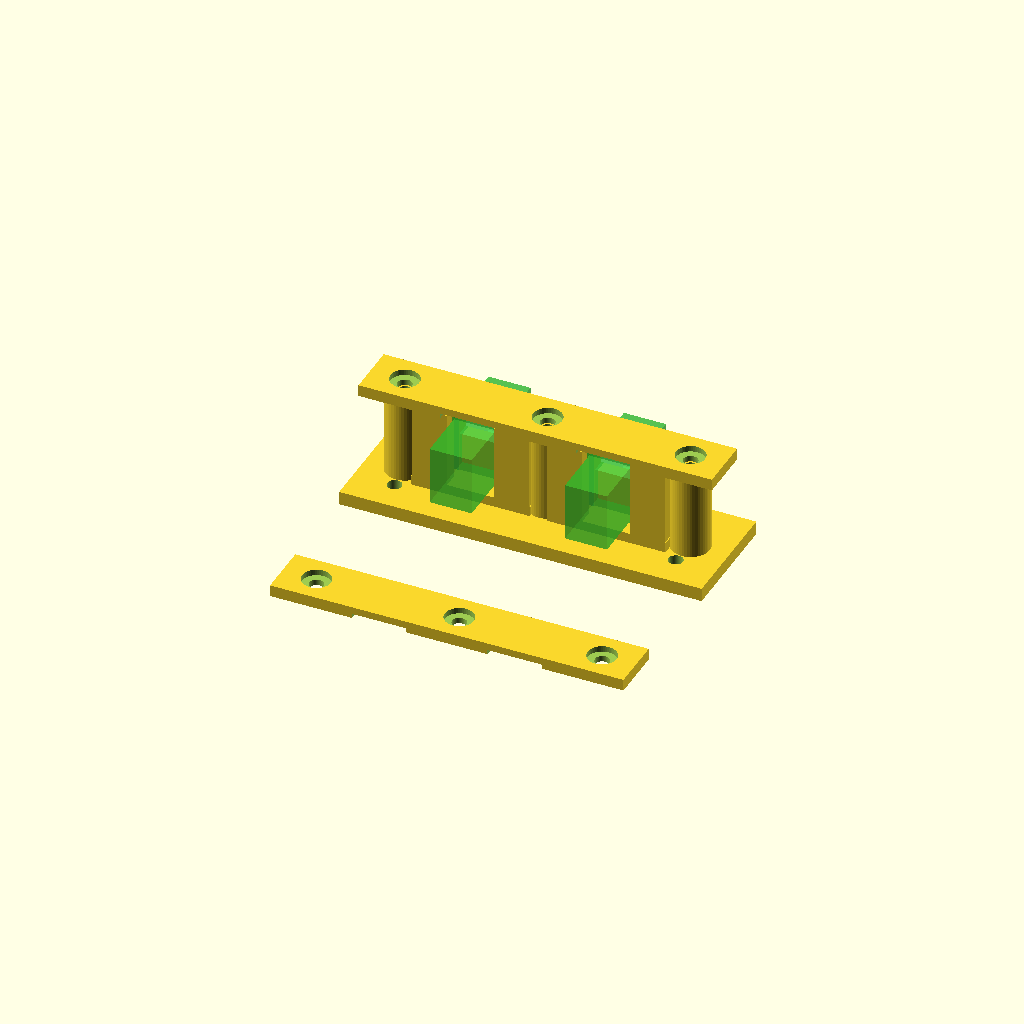
Cell 1: the model at its default parameters.
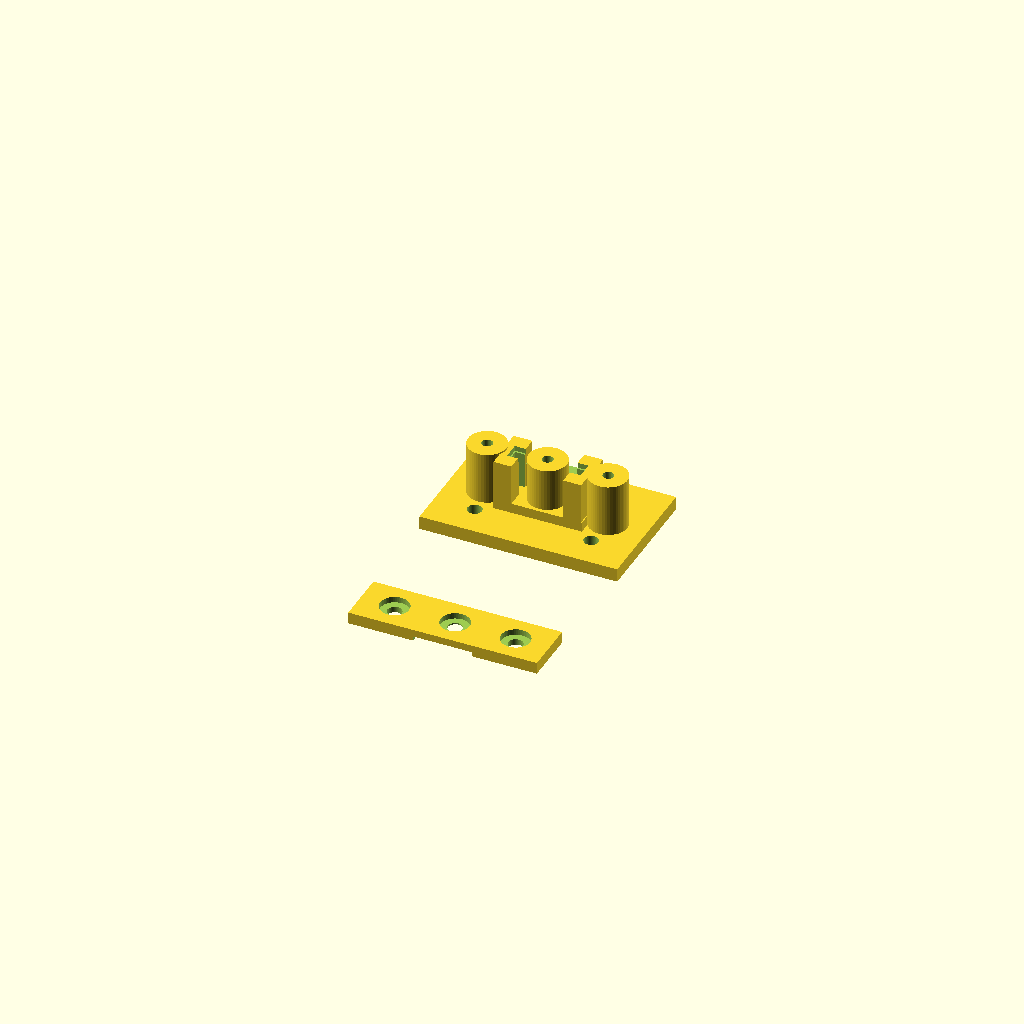
Cell 2 — preset "NEW SET".
All cells are drawn from one camera (rotation 55°, 0°, 25°, orthographic, colour scheme Cornfield), so only the parameter changes between them.
Source of the model, box/parts/SC_APC_Slide_In_Flange_Holder_V6_CorrectedMock(1).scad:
/*
  SC/APC Simplex Coupler Holder - V6 Corrected Mock + Corrected Ear Slots

  Purpose:
  - Standalone test holder for two SC/APC female-to-female simplex flange adapters/couplers.
  - The connector flange/ears slide DOWN into side capture rails.
  - A single long screw-down keeper plate spans BOTH connectors.
  - Three keeper screws: left end, center, right end.

  V6 corrections:
  - The mock coupler dimensions now directly drive from the same SC_* dimensions as the holder.
  - The side capture slots now match the actual flange ear zones instead of using a too-small groove.
  - The flange is modeled as one thin rectangular plate across the connector, with the side rails open toward the center.
  - Rail slots capture the flange by thickness front/back, while leaving the center body path clear.
  - Screw bosses are height-matched to the keeper underside.
  - Rail/carrier tops are lower than the keeper underside so the keeper plate can sit down.
*/

$fn = 48;

/* [Preview] */
Show_Two_Holders = true;
Show_Mock_Couplers = true;
Show_Long_Keeper_Installed = true;
Show_Long_Keeper_Separate = true;
Show_Clearance_Silhouette = false;

/* [SC/APC coupler measured dimensions] */
// Overall flange width across both ears.
SC_Flange_W = 22.0;
// Flange height from bottom edge to top edge.
SC_Flange_H = 17.0;
// Thickness of the flange plate/ears along plug direction.
SC_Flange_T = 2.1;

// Center body size. This is the rectangular plug body that must remain clear.
SC_Body_W = 9.3;
SC_Body_H = 13.0;
SC_Body_Depth_Y = 28.0;

// Holder center clearance window. Keep this slightly larger than SC_Body_W.
SC_Body_Clear_W = 10.8;
SC_Body_Clear_H = 13.8;

// General print/fit clearance.
SC_Clearance = 0.35;

/* [Holder layout] */
Holder_Count = 2;
Holder_Pitch = 30.0;

Base_Thickness = 3.0;
Base_Depth_Y = 26.0;
Base_Margin_X = 5.0;
Base_End_Extra_X = 7.0;
Base_Boss_Margin_X = 2.5;

Bottom_Stop_H = 2.2;
Rail_Depth_Y = 9.0;
Rail_Outer_Wall_X = 1.8;
Groove_Lip_Y = 2.4;          // front/back material left around flange thickness slot
Carrier_Top_Relief_Z = 0.30; // rails stop below keeper underside

Back_Spine_Thickness_Y = 3.0;
Back_Spine_H = 18.0;

/* [Long screw-down keeper plate] */
Keeper_Thickness = 2.6;
Keeper_Depth_Y = 12.0;
Keeper_End_Overhang_X = 6.0;
Keeper_Flange_Clearance_Z = 0.20;

Keeper_Screw_Dia = 3.2;
Keeper_Screw_Head_Dia = 6.4;
Keeper_Screw_Head_Depth = 1.3;
Keeper_End_Screw_Inset_X = 7.5;

Screw_Boss_Dia = 8.5;
Screw_Pilot_Dia = 2.4;

/* [Optional base mounting holes] */
Add_Base_Mount_Holes = true;
Base_Mount_Screw_Dia = 3.2;
Base_Mount_Hole_Offset_X = 9.0;
Base_Mount_Hole_Offset_Y = 7.0;

/* [Mock colors] */
Mock_Color = "LimeGreen";
Mock_Alpha = 0.55;

// ---------- Derived dimensions ----------
count_active = Show_Two_Holders ? Holder_Count : 1;

flange_ear_w = (SC_Flange_W - SC_Body_Clear_W) / 2;
rail_block_w = flange_ear_w + Rail_Outer_Wall_X + SC_Clearance;
single_w = SC_Flange_W + 2*Rail_Outer_Wall_X + 2*SC_Clearance;

holder_array_w = (count_active-1)*Holder_Pitch + single_w;
base_nominal_w = holder_array_w + 2*Base_Margin_X + 2*Base_End_Extra_X;
keeper_w = holder_array_w + 2*Base_Margin_X + 2*Keeper_End_Overhang_X;
keeper_left_screw_x = -keeper_w/2 + Keeper_End_Screw_Inset_X;
keeper_right_screw_x = keeper_w/2 - Keeper_End_Screw_Inset_X;
screw_boss_span_w = (keeper_right_screw_x - keeper_left_screw_x) + Screw_Boss_Dia + 2*Base_Boss_Margin_X;
base_w = max(base_nominal_w, screw_boss_span_w);

flange_bottom_z = Base_Thickness + Bottom_Stop_H;
flange_top_z = flange_bottom_z + SC_Flange_H;
keeper_underside_z = flange_top_z + Keeper_Flange_Clearance_Z;
rail_top_z = keeper_underside_z - Carrier_Top_Relief_Z;
rail_h = rail_top_z - Base_Thickness;
slot_y = SC_Flange_T + SC_Clearance;
boss_h = keeper_underside_z - Base_Thickness;

// ---------- Modules ----------
module base_mount_hole_positions() {
    for (sx=[-1,1], sy=[-1,1]) {
        translate([sx*(base_w/2-Base_Mount_Hole_Offset_X), sy*(Base_Depth_Y/2-Base_Mount_Hole_Offset_Y), -0.2])
            children();
    }
}

module common_base_plate() {
    difference() {
        translate([0,0,Base_Thickness/2])
            cube([base_w, Base_Depth_Y, Base_Thickness], center=true);

        if (Add_Base_Mount_Holes) {
            base_mount_hole_positions()
                cylinder(d=Base_Mount_Screw_Dia, h=Base_Thickness+0.5);
        }
    }
}

module side_capture_rail(side=1) {
    // side = +1 right rail, -1 left rail.
    // The rail starts at the center body clearance edge and extends outward past the flange ear.
    // The slot is open toward the center so the full flange plate does not collide with an inner wall.

    body_edge = SC_Body_Clear_W/2;
    rail_center_x = side * (body_edge + rail_block_w/2 - SC_Clearance/2);

    slot_center_x = side * (body_edge + flange_ear_w/2);
    slot_w_x = flange_ear_w + SC_Clearance + 0.30;

    difference() {
        translate([rail_center_x, 0, Base_Thickness + rail_h/2])
            cube([rail_block_w, Rail_Depth_Y, rail_h], center=true);

        // Vertical flange-ear slot. Open at the top and open toward the center.
        translate([slot_center_x, 0, flange_bottom_z + (rail_top_z - flange_bottom_z)/2])
            cube([slot_w_x, slot_y, rail_top_z - flange_bottom_z + 1.2], center=true);

        // Top lead-in to ease sliding the flange down into the rails.
        translate([slot_center_x, 0, rail_top_z - 0.45])
            cube([slot_w_x + 0.6, slot_y + 0.8, 1.4], center=true);
    }
}

module rear_spine() {
    spine_h = min(Back_Spine_H, rail_h);
    translate([0, Rail_Depth_Y/2 - Back_Spine_Thickness_Y/2, Base_Thickness + spine_h/2])
    difference() {
        cube([single_w, Back_Spine_Thickness_Y, spine_h], center=true);

        // Clear the center coupler body.
        translate([0,0,Bottom_Stop_H + SC_Body_Clear_H/2])
            cube([SC_Body_Clear_W + SC_Clearance, Back_Spine_Thickness_Y+0.5, SC_Body_Clear_H + SC_Clearance], center=true);
    }
}

module single_holder_without_base(show_mock=true) {
    // Bottom ledge/stop under the flange.
    translate([0, 0, Base_Thickness + Bottom_Stop_H/2])
        cube([single_w, Rail_Depth_Y, Bottom_Stop_H], center=true);

    side_capture_rail(-1);
    side_capture_rail(1);
    rear_spine();

    if (Show_Clearance_Silhouette) clearance_silhouette();
    if (show_mock) mock_sc_coupler();
}

module mock_sc_coupler() {
    // This mock now matches the holder dimensions:
    // - flange uses SC_Flange_W/H/T
    // - body uses SC_Body_W/H/Depth_Y
    color(Mock_Color, Mock_Alpha) {
        // Center rectangular body through front/back.
        translate([0,0,flange_bottom_z + SC_Flange_H/2])
            cube([SC_Body_W, SC_Body_Depth_Y, SC_Body_H], center=true);

        // Thin flange plate across the connector.
        translate([0,0,flange_bottom_z + SC_Flange_H/2])
            cube([SC_Flange_W, SC_Flange_T, SC_Flange_H], center=true);

        // Small raised front/back collars only for visual reference.
        translate([0, SC_Flange_T/2 + 0.7, flange_bottom_z + SC_Flange_H/2])
            cube([SC_Body_W + 1.0, 1.4, SC_Body_H + 1.0], center=true);
        translate([0, -SC_Flange_T/2 - 0.7, flange_bottom_z + SC_Flange_H/2])
            cube([SC_Body_W + 1.0, 1.4, SC_Body_H + 1.0], center=true);
    }

    // Screw hole marks on the flange face only. These are visual; they are not part of holder fit.
    color("DarkGreen", 0.85)
    for (sx=[-1,1]) {
        translate([sx*(SC_Flange_W/2-3.8), -SC_Flange_T/2-0.06, flange_bottom_z + SC_Flange_H/2])
            rotate([90,0,0]) cylinder(d=2.4, h=0.5);
    }
}

module clearance_silhouette() {
    color("Orange", 0.20) {
        translate([0,0,flange_bottom_z + SC_Flange_H/2])
            cube([SC_Flange_W + SC_Clearance, SC_Flange_T + SC_Clearance, SC_Flange_H + SC_Clearance], center=true);
        translate([0,0,flange_bottom_z + SC_Flange_H/2])
            cube([SC_Body_Clear_W, SC_Body_Depth_Y, SC_Body_Clear_H], center=true);
    }
}

module long_keeper_plate(count=count_active) {
    array_w_local = (count-1)*Holder_Pitch + single_w;
    keeper_w_local = array_w_local + 2*Base_Margin_X + 2*Keeper_End_Overhang_X;
    left_x = -keeper_w_local/2 + Keeper_End_Screw_Inset_X;
    mid_x = 0;
    right_x = keeper_w_local/2 - Keeper_End_Screw_Inset_X;

    difference() {
        cube([keeper_w_local, Keeper_Depth_Y, Keeper_Thickness], center=true);

        // Three screw clearance holes and shallow head recesses.
        for (x=[left_x, mid_x, right_x]) {
            translate([x, 0, -Keeper_Thickness/2-0.1])
                cylinder(d=Keeper_Screw_Dia, h=Keeper_Thickness+0.3);
            translate([x, 0, Keeper_Thickness/2-Keeper_Screw_Head_Depth])
                cylinder(d=Keeper_Screw_Head_Dia, h=Keeper_Screw_Head_Depth+0.2);
        }

        // Underside body relief only in the center body zone.
        // The flange-ear zones stay solid so the keeper actually holds the adapters down.
        for (i=[0:count-1]) {
            x0 = (i-(count-1)/2)*Holder_Pitch;
            translate([x0, 0, -Keeper_Thickness/2 + 0.45])
                cube([SC_Body_Clear_W + 1.2, Keeper_Depth_Y+0.4, 1.1], center=true);
        }
    }
}

module long_keeper_screw_bosses(count=count_active) {
    array_w_local = (count-1)*Holder_Pitch + single_w;
    keeper_w_local = array_w_local + 2*Base_Margin_X + 2*Keeper_End_Overhang_X;
    left_x = -keeper_w_local/2 + Keeper_End_Screw_Inset_X;
    mid_x = 0;
    right_x = keeper_w_local/2 - Keeper_End_Screw_Inset_X;

    for (x=[left_x, mid_x, right_x]) {
        translate([x, 0, Base_Thickness + boss_h/2])
        difference() {
            cylinder(d=Screw_Boss_Dia, h=boss_h, center=true);
            translate([0,0,-boss_h/2-0.1])
                cylinder(d=Screw_Pilot_Dia, h=boss_h+0.4);
        }
    }
}

module holder_array() {
    count = count_active;

    common_base_plate();

    for (i=[0:count-1]) {
        translate([(i-(count-1)/2)*Holder_Pitch, 0, 0])
            single_holder_without_base(Show_Mock_Couplers);
    }

    long_keeper_screw_bosses(count);

    if (Show_Long_Keeper_Installed) {
        translate([0,0,keeper_underside_z + Keeper_Thickness/2])
            long_keeper_plate(count);
    }

    if (Show_Long_Keeper_Separate) {
        translate([0, -Base_Depth_Y - 16, Keeper_Thickness/2])
            long_keeper_plate(count);
    }
}

holder_array();
Parameter table extracted from the source (name, type, default, range or options):
Show_Two_Holders: bool, default true
Show_Mock_Couplers: bool, default true
Show_Long_Keeper_Installed: bool, default true
Show_Long_Keeper_Separate: bool, default true
Show_Clearance_Silhouette: bool, default false
SC_Flange_W: number, default 22
SC_Flange_H: number, default 17
SC_Flange_T: number, default 2.1
SC_Body_W: number, default 9.3
SC_Body_H: number, default 13
SC_Body_Depth_Y: number, default 28
SC_Body_Clear_W: number, default 10.8
SC_Body_Clear_H: number, default 13.8
SC_Clearance: number, default 0.35
Holder_Count: number, default 2
Holder_Pitch: number, default 30
Base_Thickness: number, default 3
Base_Depth_Y: number, default 26
Base_Margin_X: number, default 5
Base_End_Extra_X: number, default 7
Base_Boss_Margin_X: number, default 2.5
Bottom_Stop_H: number, default 2.2
Rail_Depth_Y: number, default 9
Rail_Outer_Wall_X: number, default 1.8
Groove_Lip_Y: number, default 2.4
Carrier_Top_Relief_Z: number, default 0.3
Back_Spine_Thickness_Y: number, default 3
Back_Spine_H: number, default 18
Keeper_Thickness: number, default 2.6
Keeper_Depth_Y: number, default 12
Keeper_End_Overhang_X: number, default 6
Keeper_Flange_Clearance_Z: number, default 0.2
Keeper_Screw_Dia: number, default 3.2
Keeper_Screw_Head_Dia: number, default 6.4
Keeper_Screw_Head_Depth: number, default 1.3
Keeper_End_Screw_Inset_X: number, default 7.5
Screw_Boss_Dia: number, default 8.5
Screw_Pilot_Dia: number, default 2.4
Add_Base_Mount_Holes: bool, default true
Base_Mount_Screw_Dia: number, default 3.2
Base_Mount_Hole_Offset_X: number, default 9
Base_Mount_Hole_Offset_Y: number, default 7
Mock_Color: string, default "LimeGreen"
Mock_Alpha: number, default 0.55
